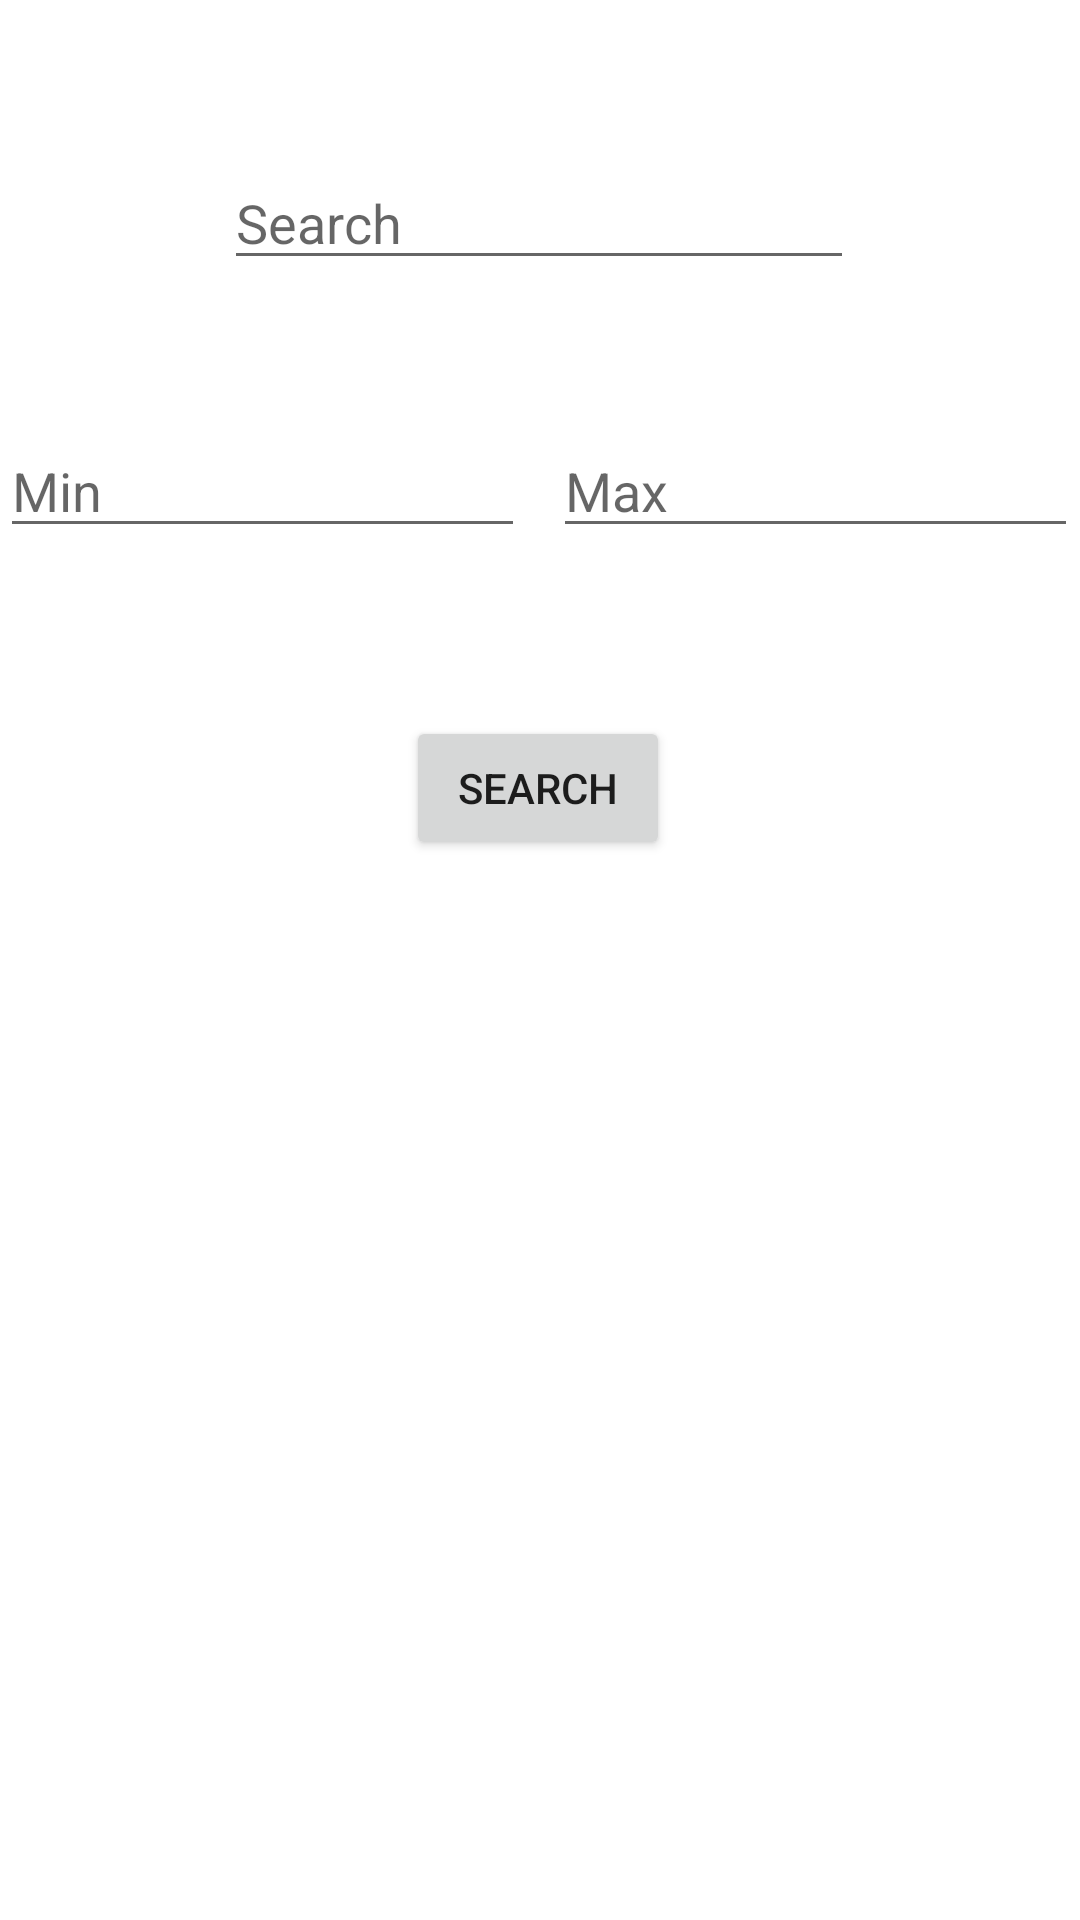

The Android layout XML behind this screen, and the referenced resources:
<!-- AndroidManifest.xml: application theme Theme.BaiTapKiemTraThu2 -->
<!-- res/layout/fragment_search.xml -->
<?xml version="1.0" encoding="utf-8"?>

<androidx.constraintlayout.widget.ConstraintLayout xmlns:android="http://schemas.android.com/apk/res/android"
    xmlns:app="http://schemas.android.com/apk/res-auto"
    xmlns:tools="http://schemas.android.com/tools"
    android:layout_width="match_parent"
    android:layout_height="match_parent">

    <EditText
        android:id="@+id/editTextTextPersonName"
        android:layout_width="wrap_content"
        android:layout_height="wrap_content"
        android:layout_marginTop="52dp"
        android:ems="10"
        android:hint="Search"
        android:inputType="textPersonName"
        android:text=""
        app:layout_constraintEnd_toEndOf="parent"
        app:layout_constraintHorizontal_bias="0.497"
        app:layout_constraintStart_toStartOf="parent"
        app:layout_constraintTop_toTopOf="parent" />

    <EditText
        android:id="@+id/editTextTextPersonName2"
        android:layout_width="175dp"
        android:layout_height="wrap_content"
        android:layout_marginTop="48dp"
        android:ems="10"
        android:hint="Min"
        android:inputType="date"
        android:text=""
        app:layout_constraintStart_toStartOf="parent"
        app:layout_constraintTop_toBottomOf="@+id/editTextTextPersonName" />

    <EditText
        android:id="@+id/editTextTextPersonName3"
        android:layout_width="175dp"
        android:layout_height="wrap_content"
        android:ems="10"
        android:hint="Max"
        android:inputType="date"
        android:text=""

        app:layout_constraintBottom_toBottomOf="@+id/editTextTextPersonName2"
        app:layout_constraintEnd_toEndOf="parent"
        app:layout_constraintHorizontal_bias="0.918"
        app:layout_constraintStart_toEndOf="@+id/editTextTextPersonName2" />

    <Button
        android:id="@+id/button"
        android:layout_width="wrap_content"
        android:layout_height="wrap_content"
        android:layout_marginTop="56dp"
        android:text="Search"
        app:layout_constraintEnd_toEndOf="parent"
        app:layout_constraintHorizontal_bias="0.498"
        app:layout_constraintStart_toStartOf="parent"
        app:layout_constraintTop_toBottomOf="@+id/editTextTextPersonName2" />

    <ListView
        android:id="@+id/l_search"
        android:layout_width="match_parent"
        android:layout_height="380dp"
        android:layout_marginTop="56dp"
        app:layout_constraintEnd_toEndOf="parent"
        app:layout_constraintStart_toStartOf="parent"
        app:layout_constraintTop_toBottomOf="@+id/button" />
</androidx.constraintlayout.widget.ConstraintLayout>
<!-- resources referenced by this layout -->
<resources>
  <style name="Theme.BaiTapKiemTraThu2" parent="Theme.MaterialComponents.DayNight.DarkActionBar">
          
          <item name="colorPrimary">@color/purple_500</item>
          <item name="colorPrimaryVariant">@color/purple_700</item>
          <item name="colorOnPrimary">@color/white</item>
          
          <item name="colorSecondary">@color/teal_200</item>
          <item name="colorSecondaryVariant">@color/teal_700</item>
          <item name="colorOnSecondary">@color/black</item>
          
          <item name="android:statusBarColor">?attr/colorPrimaryVariant</item>
          
      </style>
  <!-- not gathered from this repository: default colours our renderer supplied (Android Studio template values) -->
  <color name="purple_500">#FF6200EE</color>
  <color name="purple_700">#FF3700B3</color>
  <color name="teal_200">#FF03DAC5</color>
  <color name="teal_700">#FF018786</color>
  <color name="black">#FF000000</color>
  <color name="white">#FFFFFFFF</color>
</resources>
